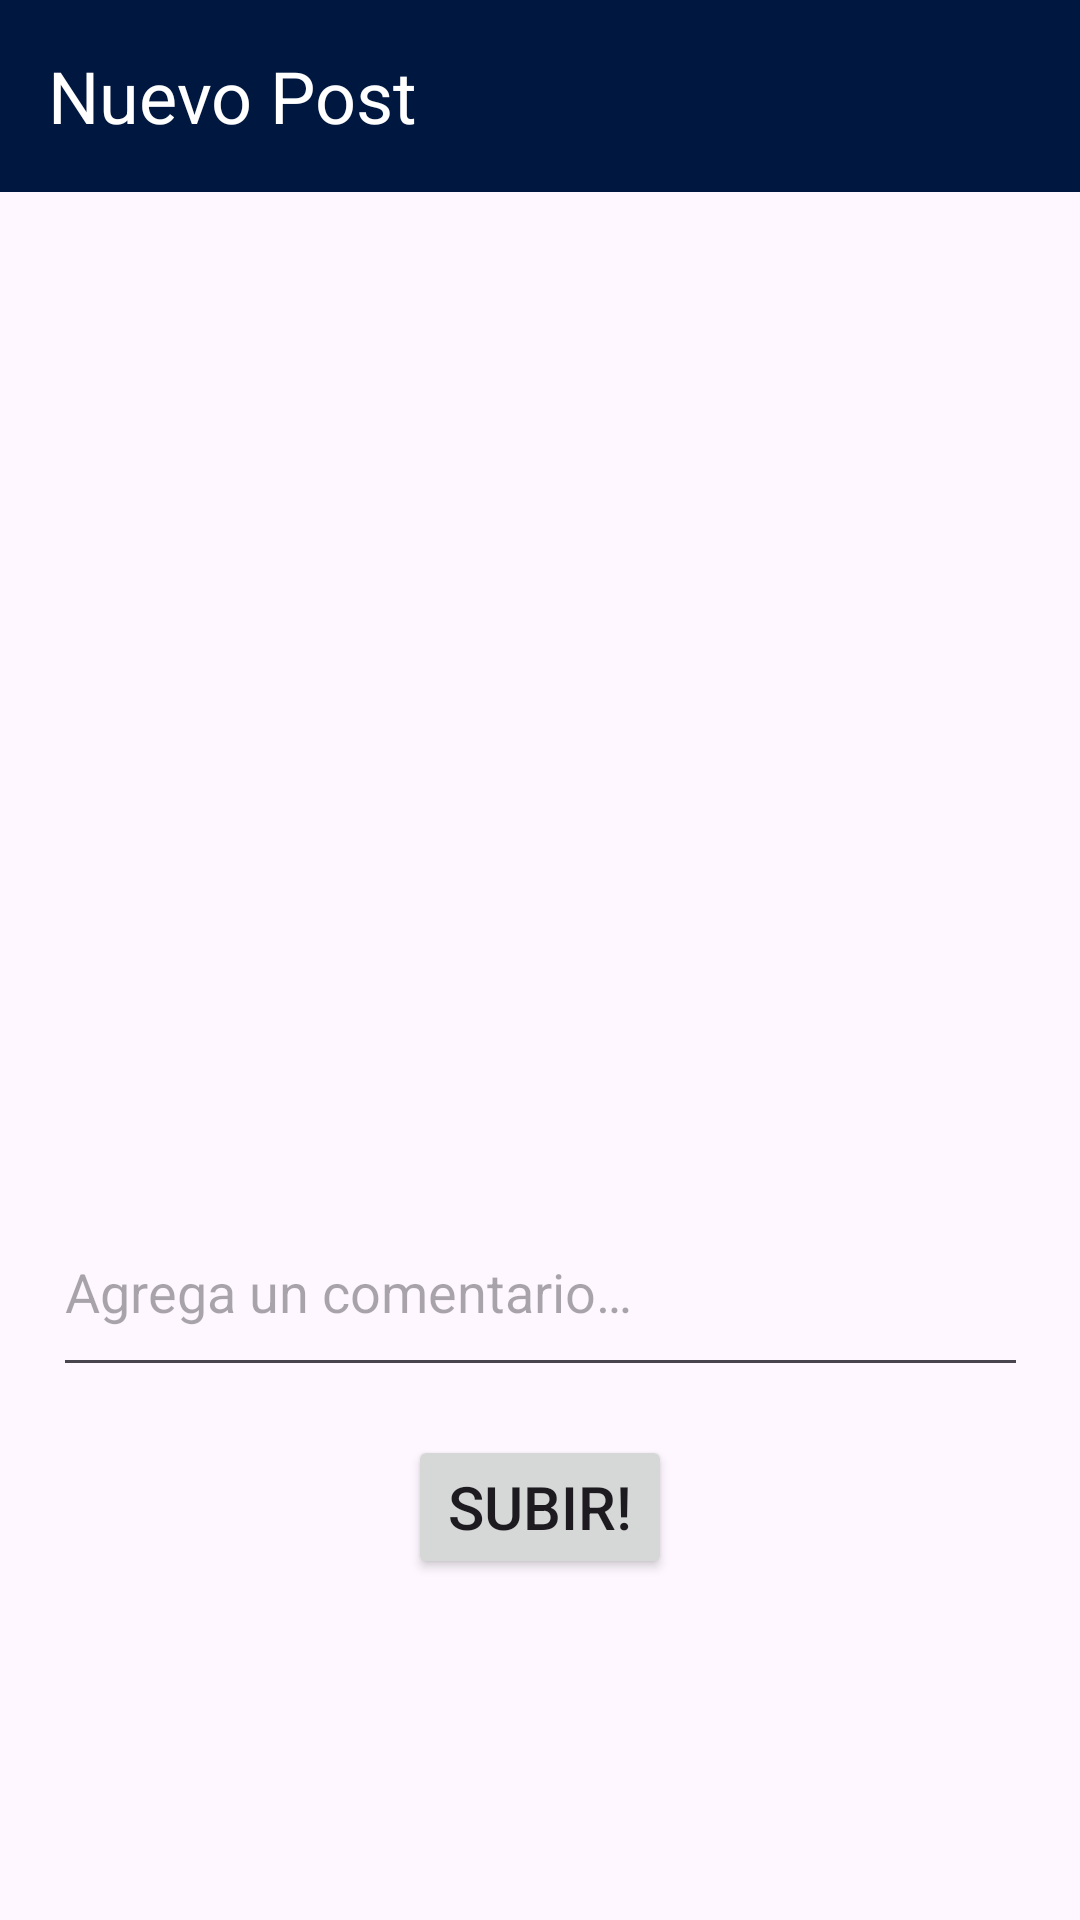

Here is an Android app screen rendered from its layout file. Give the layout XML and the strings, colors and styles it references.
<!-- AndroidManifest.xml: application theme Theme.CampusJalpa -->
<!-- res/layout/upload_activity.xml -->
<?xml version="1.0" encoding="utf-8"?>
<RelativeLayout xmlns:android="http://schemas.android.com/apk/res/android"
    xmlns:app="http://schemas.android.com/apk/res-auto"
    xmlns:tools="http://schemas.android.com/tools"
    android:layout_width="match_parent"
    android:layout_height="match_parent">

    <androidx.appcompat.widget.Toolbar
        android:id="@+id/toolbar3"
        android:layout_width="match_parent"
        android:layout_height="wrap_content"
        android:minHeight="?attr/actionBarSize"
        android:theme="?attr/actionBarTheme"
        app:titleTextColor="@color/white"
        app:titleTextAppearance="@style/TextAppearance.AppCompat.Headline"
        app:title="Nuevo Post"
        android:background="#001740"/>

    <androidx.constraintlayout.widget.ConstraintLayout
        android:layout_width="match_parent"
        android:layout_height="match_parent">



    <ImageView
        android:id="@+id/imageView"
        android:layout_width="223dp"
        android:layout_height="233dp"
        android:layout_marginTop="90dp"
        android:scaleType="centerCrop"
        app:layout_constraintEnd_toEndOf="parent"
        app:layout_constraintHorizontal_bias="0.498"
        app:layout_constraintStart_toStartOf="parent"
        app:layout_constraintTop_toTopOf="parent"
        tools:srcCompat="@tools:sample/avatars" />

    <EditText
        android:id="@+id/editTextTextMultiLine"
        android:layout_width="325dp"
        android:layout_height="54dp"
        android:layout_marginTop="16dp"
        android:ems="10"
        android:gravity="start|top"
        android:hint="@string/aqui_deja_tu_mensaje"
        android:inputType="text"
        app:layout_constraintEnd_toEndOf="parent"
        app:layout_constraintStart_toStartOf="parent"
        app:layout_constraintTop_toBottomOf="@+id/userLbl" />

    <Button
        android:id="@+id/captureButton"
        android:layout_width="wrap_content"
        android:layout_height="wrap_content"
        android:layout_marginBottom="16dp"
        android:clickable="false"
        android:gravity="center"
        android:text="@string/tomar_foto"
        android:visibility="invisible"
        app:layout_constraintBottom_toBottomOf="parent"
        app:layout_constraintEnd_toEndOf="parent"
        app:layout_constraintHorizontal_bias="0.475"
        app:layout_constraintStart_toStartOf="parent" />

    <Button
        android:id="@+id/uploadButton"
        android:layout_width="wrap_content"
        android:layout_height="wrap_content"
        android:layout_marginTop="16dp"
        android:text="@string/subir"
        android:textSize="20sp"
        app:layout_constraintEnd_toEndOf="parent"
        app:layout_constraintStart_toStartOf="parent"
        app:layout_constraintTop_toBottomOf="@+id/editTextTextMultiLine" />

    <TextView
        android:id="@+id/userLbl"
        android:layout_width="wrap_content"
        android:layout_height="wrap_content"
        android:layout_marginTop="24dp"
        android:textSize="34sp"
        android:textStyle="bold"
        app:layout_constraintEnd_toEndOf="parent"
        app:layout_constraintStart_toStartOf="parent"
        app:layout_constraintTop_toBottomOf="@+id/imageView" />

    </androidx.constraintlayout.widget.ConstraintLayout>

</RelativeLayout>
<!-- resources referenced by this layout -->
<resources>
  <string name="aqui_deja_tu_mensaje">Agrega un comentario…</string>
  <string name="subir">SUBIR!</string>
  <string name="tomar_foto">Tomar Foto!</string>
  <style name="Theme.CampusJalpa" parent="Base.Theme.CampusJalpa" />
  <style name="Base.Theme.CampusJalpa" parent="Theme.Material3.DayNight.NoActionBar">
          
          
      </style>
  <!-- not gathered from this repository: default colours our renderer supplied (Android Studio template values) -->
  <color name="white">#FFFFFFFF</color>
</resources>
